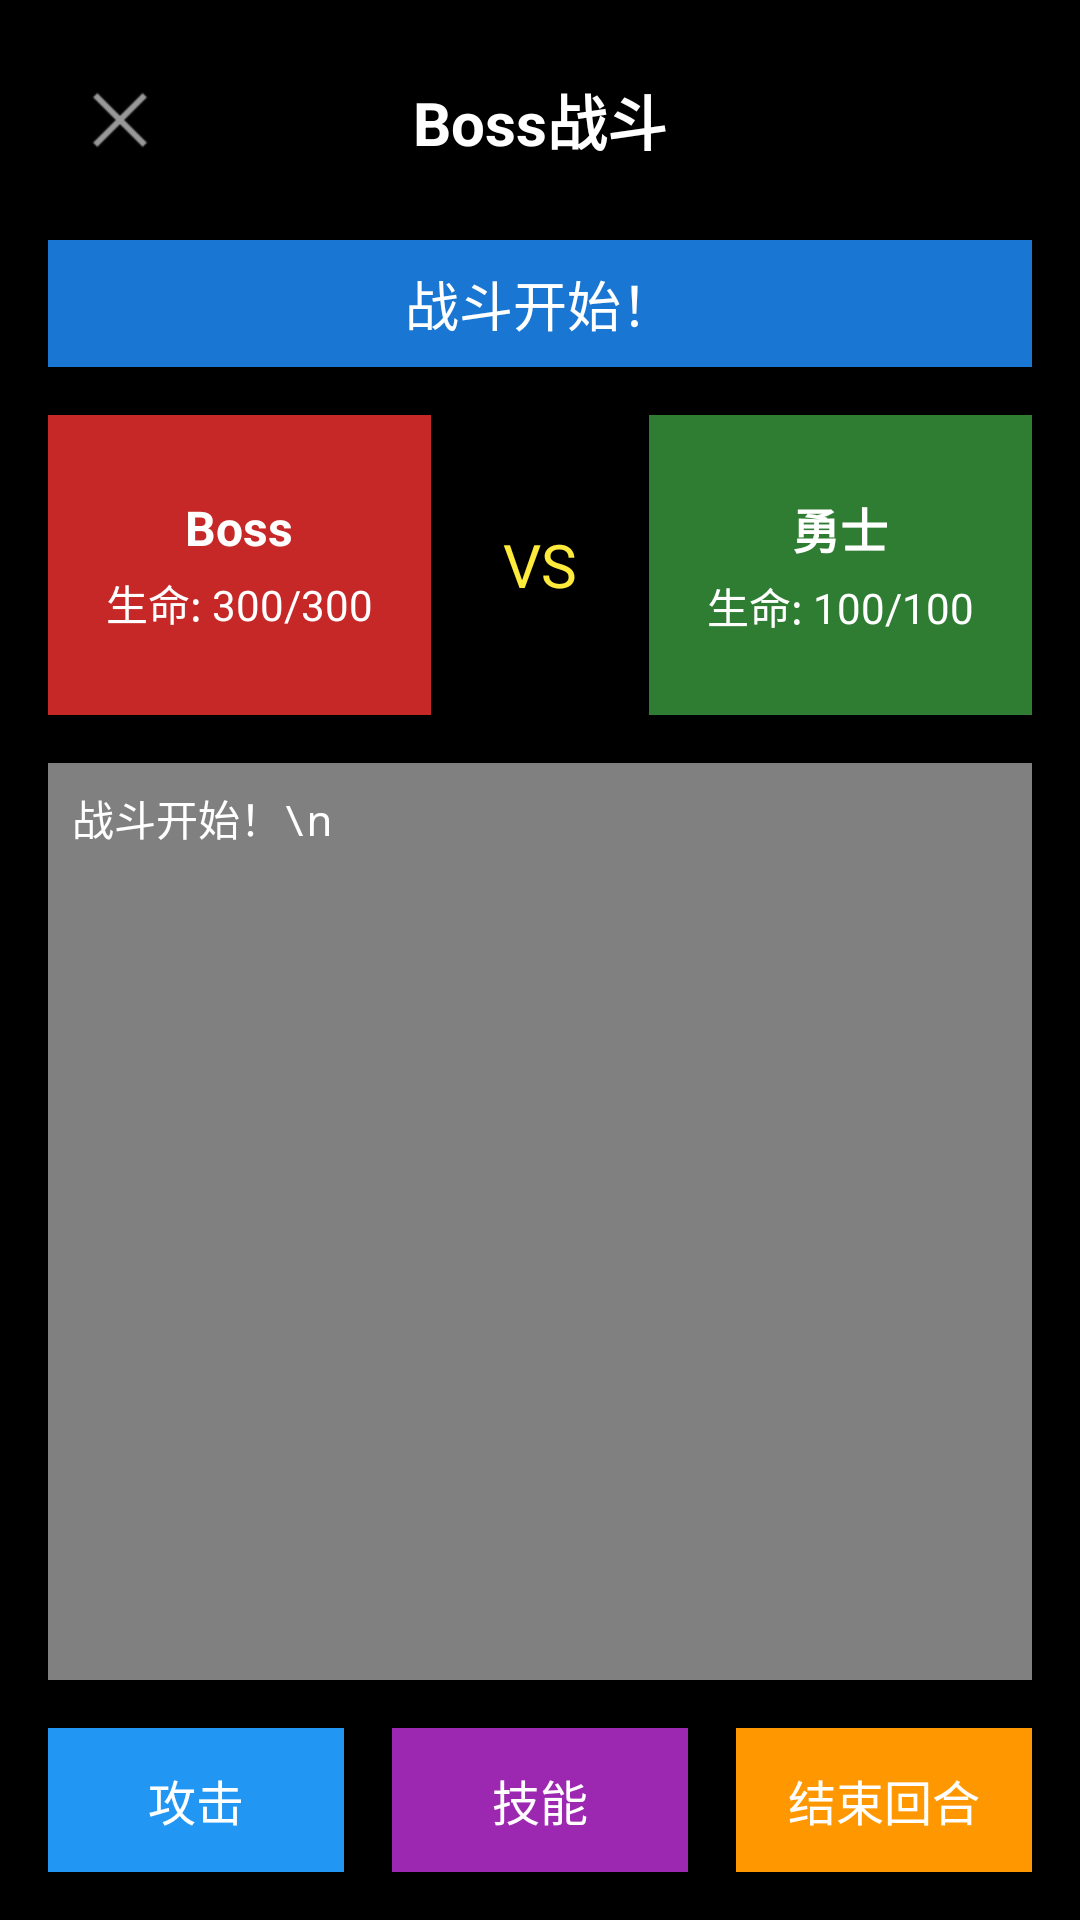

The Android layout XML behind this screen, and the referenced resources:
<!-- AndroidManifest.xml: application theme Theme.MyApplication3 -->
<!-- res/layout/activity_boss_battle.xml -->
<?xml version="1.0" encoding="utf-8"?>
<LinearLayout xmlns:android="http://schemas.android.com/apk/res/android"
    android:layout_width="match_parent"
    android:layout_height="match_parent"
    android:orientation="vertical"
    android:padding="16dp"
    android:background="@color/black">

    
    <LinearLayout
        android:layout_width="match_parent"
        android:layout_height="wrap_content"
        android:orientation="horizontal"
        android:gravity="center_vertical"
        android:layout_marginBottom="16dp">

        <ImageButton
            android:id="@+id/btn_back"
            android:layout_width="48dp"
            android:layout_height="48dp"
            android:background="?attr/selectableItemBackground"
            android:src="@android:drawable/ic_menu_close_clear_cancel"
            android:contentDescription="返回" />

        <TextView
            android:layout_width="0dp"
            android:layout_height="wrap_content"
            android:layout_weight="1"
            android:text="Boss战斗"
            android:textSize="20sp"
            android:textColor="@color/white"
            android:textStyle="bold"
            android:gravity="center" />

        <View
            android:layout_width="48dp"
            android:layout_height="48dp" />
    </LinearLayout>

    
    <TextView
        android:id="@+id/tv_battle_info"
        android:layout_width="match_parent"
        android:layout_height="wrap_content"
        android:text="战斗开始！"
        android:textSize="18sp"
        android:textColor="@color/white"
        android:gravity="center"
        android:padding="8dp"
        android:background="@color/dark_blue"
        android:layout_marginBottom="16dp" />

    
    <LinearLayout
        android:layout_width="match_parent"
        android:layout_height="wrap_content"
        android:orientation="horizontal"
        android:layout_marginBottom="16dp">

        
        <LinearLayout
            android:id="@+id/tv_boss_info"
            android:layout_width="0dp"
            android:layout_height="100dp"
            android:layout_weight="1"
            android:orientation="vertical"
            android:background="@color/dark_red"
            android:padding="12dp"
            android:gravity="center"
            android:layout_marginEnd="8dp">

            <TextView
                android:layout_width="wrap_content"
                android:layout_height="wrap_content"
                android:text="Boss"
                android:textSize="16sp"
                android:textColor="@color/white"
                android:textStyle="bold" />

            <TextView
                android:id="@+id/tv_boss_hp"
                android:layout_width="wrap_content"
                android:layout_height="wrap_content"
                android:text="生命: 300/300"
                android:textSize="14sp"
                android:textColor="@color/white"
                android:layout_marginTop="4dp" />

        </LinearLayout>

        
        <TextView
            android:layout_width="wrap_content"
            android:layout_height="match_parent"
            android:text="VS"
            android:textSize="20sp"
            android:textColor="@color/yellow"
            android:gravity="center"
            android:layout_marginHorizontal="16dp" />

        
        <LinearLayout
            android:id="@+id/tv_player_info"
            android:layout_width="0dp"
            android:layout_height="100dp"
            android:layout_weight="1"
            android:orientation="vertical"
            android:background="@color/dark_green"
            android:padding="12dp"
            android:gravity="center"
            android:layout_marginStart="8dp">

            <TextView
                android:layout_width="wrap_content"
                android:layout_height="wrap_content"
                android:text="勇士"
                android:textSize="16sp"
                android:textColor="@color/white"
                android:textStyle="bold" />

            <TextView
                android:id="@+id/tv_player_hp"
                android:layout_width="wrap_content"
                android:layout_height="wrap_content"
                android:text="生命: 100/100"
                android:textSize="14sp"
                android:textColor="@color/white"
                android:layout_marginTop="4dp" />

        </LinearLayout>
    </LinearLayout>

    
    <ScrollView
        android:id="@+id/battle_log_scroll"
        android:layout_width="match_parent"
        android:layout_height="0dp"
        android:layout_weight="1"
        android:background="@color/gray"
        android:padding="8dp"
        android:layout_marginBottom="16dp">

        <TextView
            android:id="@+id/battle_log_text"
            android:layout_width="match_parent"
            android:layout_height="wrap_content"
            android:text="战斗开始！\n"
            android:textSize="14sp"
            android:textColor="@color/white"
            android:fontFamily="monospace" />
    </ScrollView>

    
    <LinearLayout
        android:layout_width="match_parent"
        android:layout_height="wrap_content"
        android:orientation="horizontal"
        android:gravity="center">

        <Button
            android:id="@+id/btn_attack"
            android:layout_width="0dp"
            android:layout_height="48dp"
            android:layout_weight="1"
            android:text="攻击"
            android:textSize="16sp"
            android:textColor="@color/white"
            android:background="@color/blue"
            android:layout_marginEnd="8dp" />

        <Button
            android:id="@+id/btn_skill"
            android:layout_width="0dp"
            android:layout_height="48dp"
            android:layout_weight="1"
            android:text="技能"
            android:textSize="16sp"
            android:textColor="@color/white"
            android:background="@color/purple"
            android:layout_marginHorizontal="8dp" />

        <Button
            android:id="@+id/btn_end_turn"
            android:layout_width="0dp"
            android:layout_height="48dp"
            android:layout_weight="1"
            android:text="结束回合"
            android:textSize="16sp"
            android:textColor="@color/white"
            android:background="@color/orange"
            android:layout_marginStart="8dp" />
    </LinearLayout>

</LinearLayout>
<!-- resources referenced by this layout -->
<resources>
  <color name="black">#000000</color>
  <color name="blue">#2196F3</color>
  <color name="dark_blue">#1976D2</color>
  <color name="dark_green">#2E7D32</color>
  <color name="dark_red">#C62828</color>
  <color name="gray">#808080</color>
  <color name="orange">#FF9800</color>
  <color name="purple">#9C27B0</color>
  <color name="white">#FFFFFF</color>
  <color name="yellow">#FFEB3B</color>
  <style name="Theme.MyApplication3" parent="Base.Theme.MyApplication3" />
  <style name="Base.Theme.MyApplication3" parent="Theme.Material3.DayNight.NoActionBar">
          
          
          <item name="colorPrimary">@color/accent</item>
          
          <item name="colorOnPrimary">@color/white</item>
  
      </style>
  <color name="accent">#FF4081</color>
</resources>
